2-way image classification set "Tomato Detection Fresh or Rotten" from GitHub (VashihAlFarizi/PA_TomatCheck_KL5); label vocabulary: fresh tomato, rotten tomato.

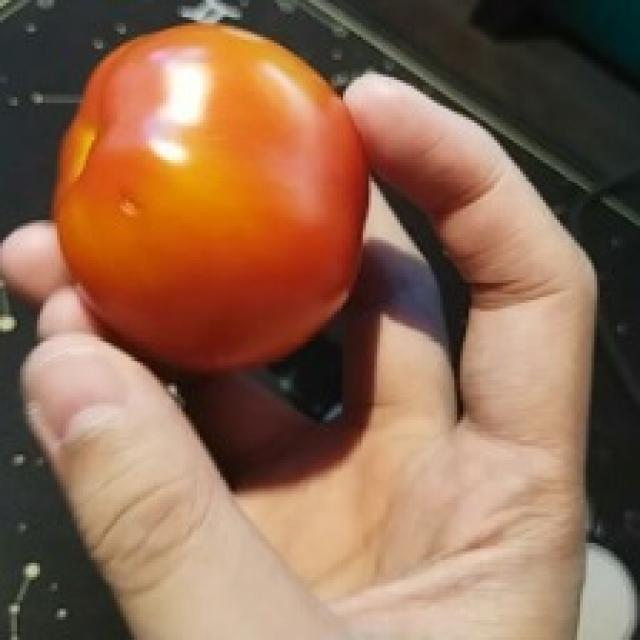
Label: fresh tomato

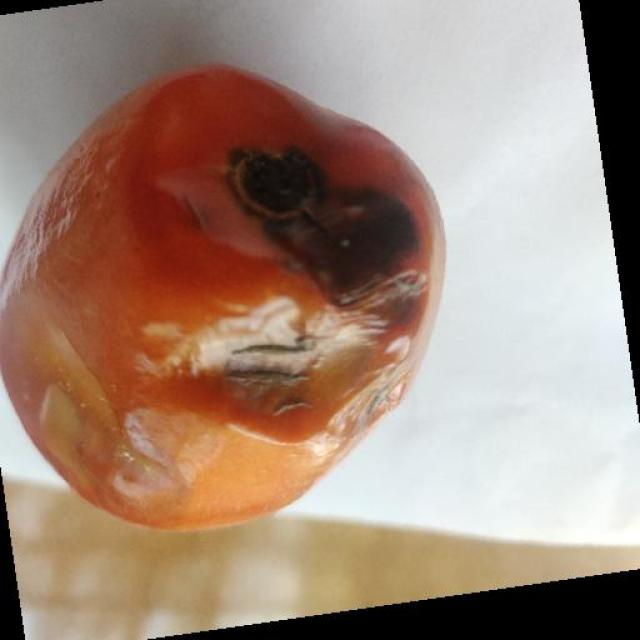
Label: rotten tomato

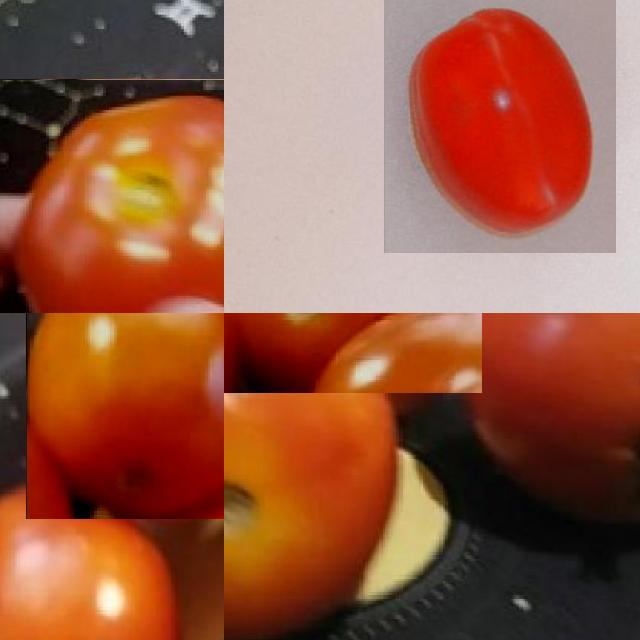
Label: fresh tomato

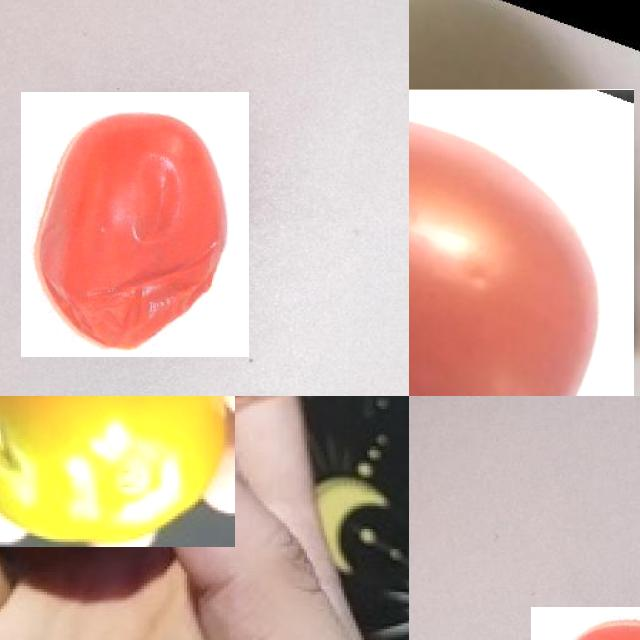
Label: rotten tomato

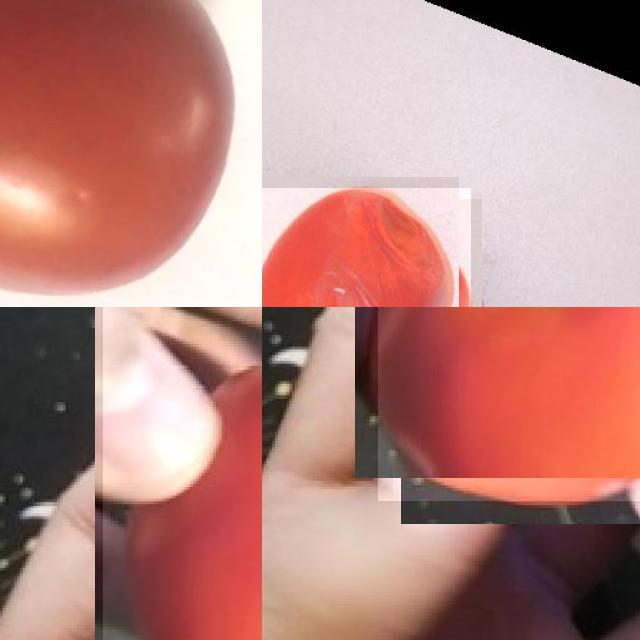
Label: fresh tomato

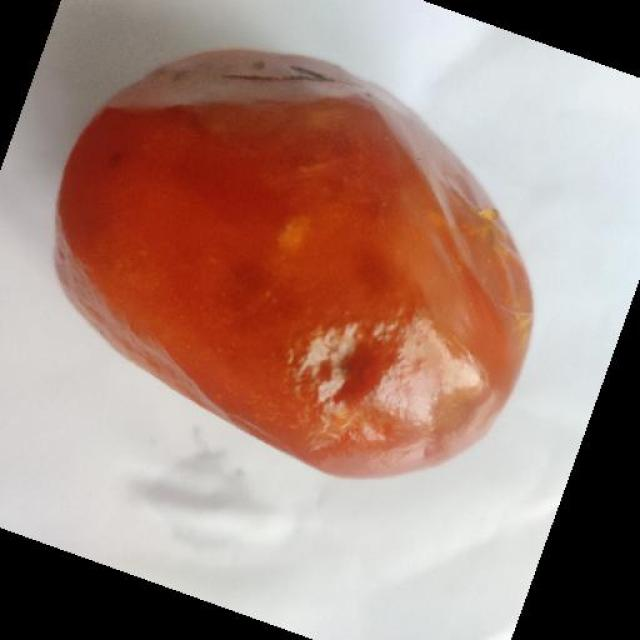
Label: rotten tomato
